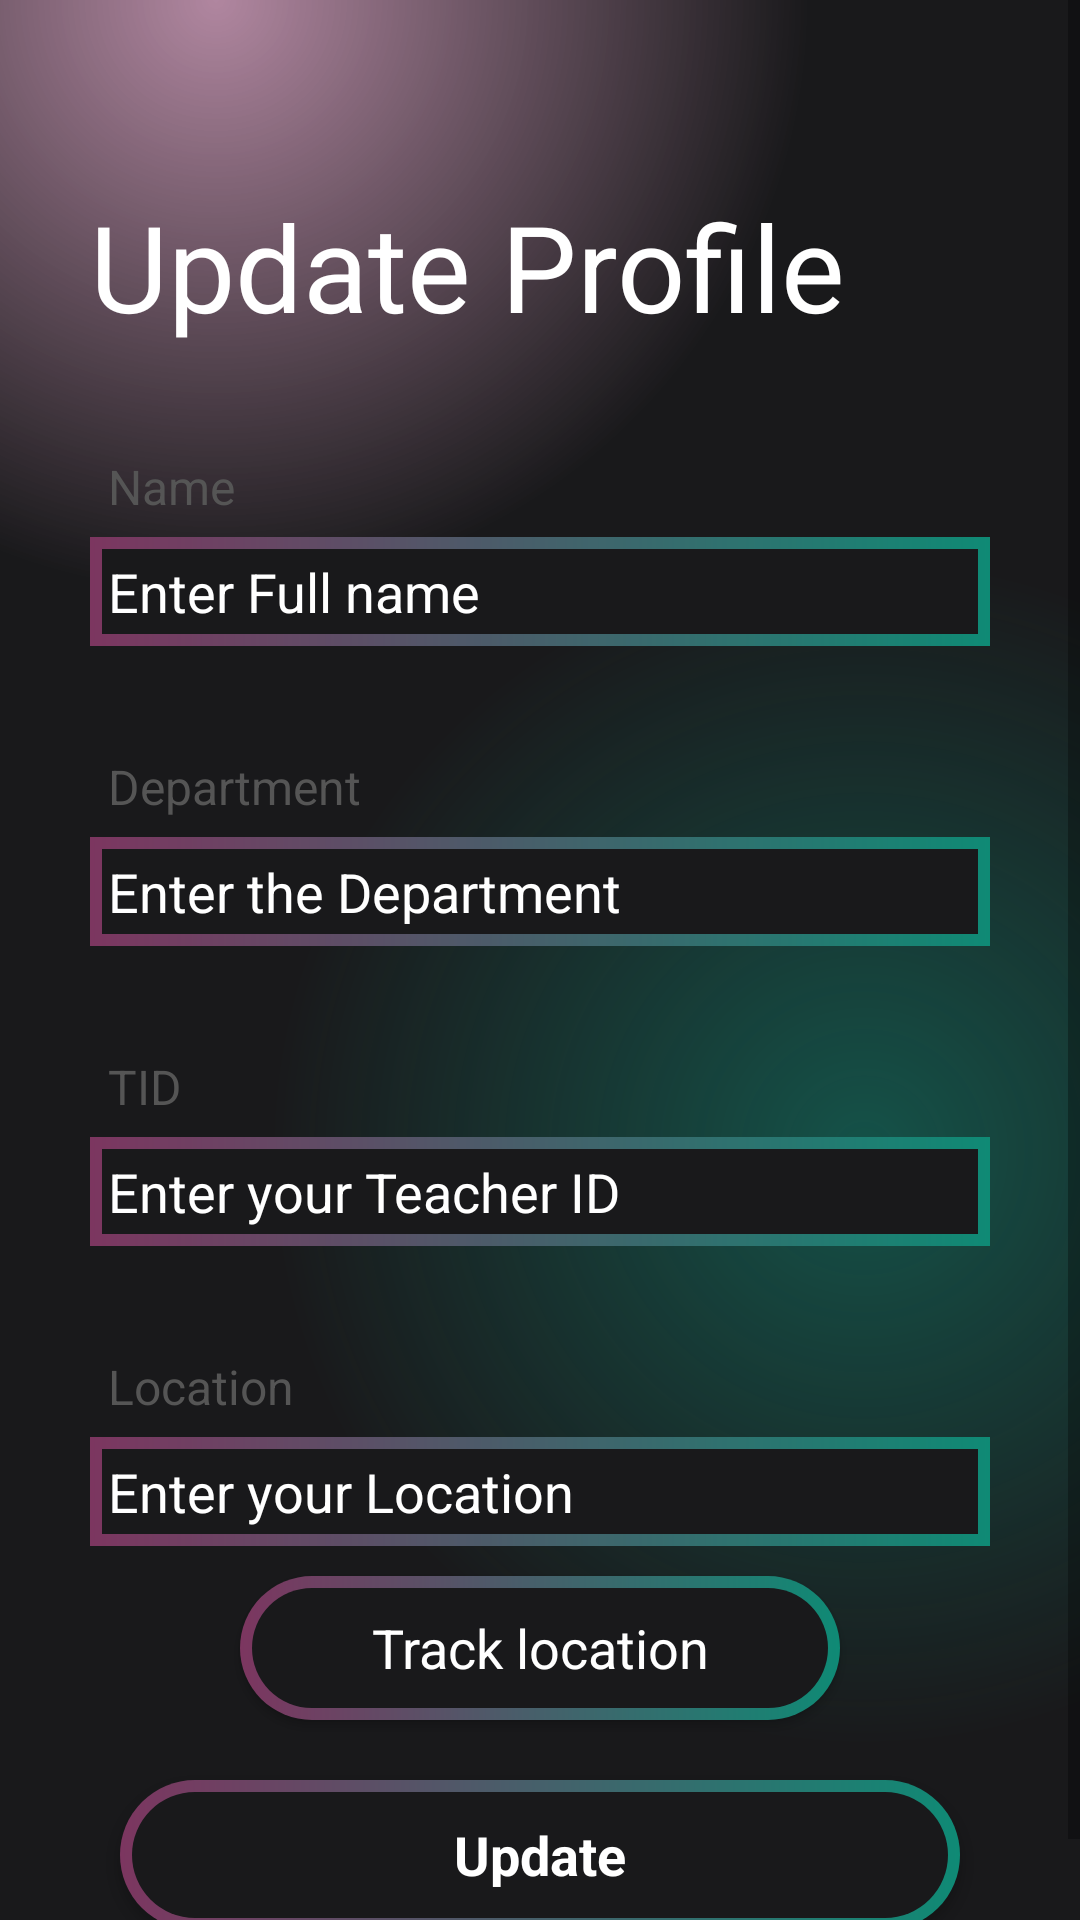

Reconstruct the res/layout file that produces this screen, plus the resources it refers to.
<!-- AndroidManifest.xml: application theme Theme.Mini_project -->
<!-- res/layout/activity_teacher_update_profile.xml -->
<?xml version="1.0" encoding="utf-8"?>
<ScrollView xmlns:android="http://schemas.android.com/apk/res/android"
    xmlns:app="http://schemas.android.com/apk/res-auto"
    xmlns:tools="http://schemas.android.com/tools"
    android:id="@+id/main"
    android:layout_width="match_parent"
    android:layout_height="match_parent"
    tools:context=".UpdateProfileActivity"
    android:background="@drawable/gradient_color_background">

    <RelativeLayout
        android:layout_width="match_parent"
        android:layout_height="wrap_content"
        android:padding="15dp"
        android:layout_margin="15dp"
        >

        <TextView
            android:id="@+id/textView_updateProfile_head"
            android:layout_width="wrap_content"
            android:layout_height="wrap_content"
            android:text="Update Profile"
            android:textAlignment="center"
            android:textColor="@color/white"
            android:textSize="40sp"
            android:layout_marginTop="32dp"
            app:layout_constraintEnd_toEndOf="parent"
            app:layout_constraintStart_toStartOf="parent"
            />

        <TextView
            android:layout_width="match_parent"
            android:layout_height="wrap_content"
            android:id="@+id/update_profile_name"
            android:layout_below="@id/textView_updateProfile_head"
            android:text="Name"
            android:layout_marginTop="30dp"
            android:padding="6dp"
            android:textSize="16sp"
            android:textColor="#555555"/>
        <EditText
            android:layout_width="match_parent"
            android:layout_height="wrap_content"
            android:id="@+id/editText_update_name"
            android:background="@drawable/pp_border"
            android:layout_below="@id/update_profile_name"
            android:inputType="textPersonName"
            android:padding="6sp"
            android:hint="Enter Full name"
            android:textColorHint="@color/white"
            android:textColor="@color/white"
            />

        <TextView
            android:layout_width="match_parent"
            android:layout_height="wrap_content"
            android:id="@+id/update_profile_program"
            android:layout_below="@id/editText_update_name"
            android:text="Department"
            android:layout_marginTop="30dp"
            android:padding="6dp"
            android:textSize="16sp"
            android:textColor="#555555"/>
        <EditText
            android:layout_width="match_parent"
            android:layout_height="wrap_content"
            android:id="@+id/editText_update_program"
            android:background="@drawable/pp_border"
            android:layout_below="@id/update_profile_program"
            android:inputType="textPersonName"
            android:padding="6sp"
            android:hint="Enter the Department"
            android:textColorHint="@color/white"
            android:textColor="@color/white"
            />

        <TextView
            android:layout_width="match_parent"
            android:layout_height="wrap_content"
            android:id="@+id/update_profile_sid"
            android:layout_below="@id/editText_update_program"
            android:text="TID"
            android:layout_marginTop="30dp"
            android:padding="6dp"
            android:textSize="16sp"
            android:textColor="#555555"/>
        <EditText
            android:layout_width="match_parent"
            android:layout_height="wrap_content"
            android:id="@+id/editText_update_sid"
            android:background="@drawable/pp_border"
            android:layout_below="@id/update_profile_sid"
            android:inputType="textPersonName"
            android:padding="6sp"
            android:hint="Enter your Teacher ID"
            android:textColorHint="@color/white"
            android:textColor="@color/white"
            />

        <TextView
            android:layout_width="match_parent"
            android:layout_height="wrap_content"
            android:id="@+id/update_profile_location"
            android:layout_below="@id/editText_update_sid"
            android:text="Location"
            android:layout_marginTop="30dp"
            android:padding="6dp"
            android:textSize="16sp"
            android:textColor="#555555"/>
        <EditText
            android:layout_width="match_parent"
            android:layout_height="wrap_content"
            android:id="@+id/editText_update_location"
            android:background="@drawable/pp_border"
            android:layout_below="@id/update_profile_location"
            android:inputType="textPersonName"
            android:padding="6sp"
            android:hint="Enter your Location"
            android:textColorHint="@color/white"
            android:textColor="@color/white"
            />

        <androidx.appcompat.widget.AppCompatButton
            android:id="@+id/updateProfile_map_button"
            style="@android:style/Widget.Button"
            android:layout_width="200dp"
            android:layout_height="wrap_content"
            android:layout_margin="10dp"
            android:background="@drawable/btn_baclground"
            android:gravity="center"
            android:layout_centerHorizontal="true"
            android:text="Track location"
            android:textColor="@color/white"
            android:textSize="18sp"
            android:layout_below="@+id/editText_update_location"
            />







        <androidx.appcompat.widget.AppCompatButton
            android:id="@+id/updateProfile_btn"
            style="@android:style/Widget.Button"
            android:layout_width="match_parent"
            android:layout_height="50dp"
            android:layout_marginTop="64dp"
            android:layout_marginStart="32dp"
            android:layout_marginEnd="32dp"
            android:textStyle="bold"

            android:layout_margin="10dp"
            android:background="@drawable/btn_baclground"
            android:gravity="center"
            android:text="Update"
            android:textColor="@color/white"
            android:textSize="18sp"
            android:layout_below="@+id/updateProfile_map_button"
            />



        <ProgressBar
            android:id="@+id/progressBar_profile"
            style="@android:style/Widget.DeviceDefault.Light.ProgressBar.Large"
            android:layout_width="50dp"
            android:layout_height="50dp"
            android:layout_gravity="center"
            android:indeterminate="true"
            android:indeterminateDrawable="@drawable/indeterminate_circular_progress"
            android:elevation="10dp"
            android:layout_centerInParent="true"
            android:visibility="gone" />




    </RelativeLayout>

</ScrollView>
<!-- resources referenced by this layout -->
<resources>
  <!-- drawable btn_baclground (drawable) -->
  <?xml version="1.0" encoding="utf-8"?>
  <layer-list xmlns:android="http://schemas.android.com/apk/res/android">
      <item>
          <shape android:shape="rectangle">
              <corners android:radius="50dp"/>
              <gradient android:startColor="#7c3660"
                  android:endColor="#0f8a75"
                  android:type="linear"
                  android:angle="360"/>
              <size android:width="24dp"
                  android:height="24dp"/>
  
  
          </shape>
      </item>
      <item android:top="4dp"
          android:bottom="4dp"
          android:left="4dp"
          android:right="4dp">
          <shape android:shape="rectangle">
              <corners android:radius="50dp"/>
              <solid android:color="#19191b"/>
  
          </shape>
  
  
      </item>
  
  </layer-list>
  <!-- drawable gradient_color_background (drawable) -->
  <?xml version="1.0" encoding="utf-8"?>
  <layer-list xmlns:android="http://schemas.android.com/apk/res/android">
      <item>
          <shape>
              <gradient android:startColor="#997c3660"
                  android:centerColor="#19191b"
                  android:endColor="#19191b"
                  android:type="radial"
                  android:gradientRadius="110%p"
                  android:centerX="0.2"
                  android:centerY="0"/>
  
          </shape>
      </item>
      <item>
          <shape>
              <gradient android:startColor="#800f8a75"
                  android:centerColor="@android:color/transparent"
                  android:endColor="@android:color/transparent"
                  android:gradientRadius="110%p"
                  android:centerY="0.6"
                  android:centerX="0.8"
                  android:type="radial"/>
  
          </shape>
  
      </item>
  
  
  
  </layer-list>
  <!-- drawable indeterminate_circular_progress (drawable) -->
  <?xml version="1.0" encoding="utf-8"?>
  <layer-list xmlns:android="http://schemas.android.com/apk/res/android">
      
      <item android:id="@android:id/background">
          <shape android:shape="ring"
              android:innerRadiusRatio="3"
              android:thicknessRatio="9">
              <solid android:color="@android:color/transparent"/>
          </shape>
      </item>
      
      <item android:id="@android:id/progress">
          <rotate
              android:fromDegrees="0"
              android:toDegrees="360"
              android:duration="1000">
          <shape android:shape="ring"
              android:innerRadiusRatio="3"
              android:thicknessRatio="9">
              <gradient
                  android:type="sweep"
                  android:startColor="#e45eb0"
                  android:endColor="#34e3c4"
                  android:angle="0"/>
              <corners android:radius="20dp"/>
          </shape>
          </rotate>
      </item>
  </layer-list>
  <!-- drawable pp_border (drawable) -->
  <?xml version="1.0" encoding="utf-8"?>
  <layer-list xmlns:android="http://schemas.android.com/apk/res/android">
      <item>
          <shape android:shape="rectangle">
              <corners android:radius="0dp"/>
              <gradient android:startColor="#7c3660"
                  android:endColor="#0f8a75"
                  android:type="linear"
                  android:angle="360"/>
              <size android:width="24dp"
                  android:height="24dp"/>
          </shape>
      </item>
      <item android:top="4dp"
          android:bottom="4dp"
          android:left="4dp"
          android:right="4dp">
          <shape android:shape="rectangle">
              <corners android:radius="0dp"/>
              <solid android:color="#19191b"/>
              <size android:width="16dp"
                  android:height="16dp"/>
          </shape>
      </item>
  </layer-list>
  <style name="Theme.Mini_project" parent="Base.Theme.Mini_project" />
  <style name="Base.Theme.Mini_project" parent="Theme.MaterialComponents.DayNight.NoActionBar">
          
          
      </style>
  <!-- not gathered from this repository: default colours our renderer supplied (Android Studio template values) -->
  <color name="white">#FFFFFFFF</color>
</resources>
